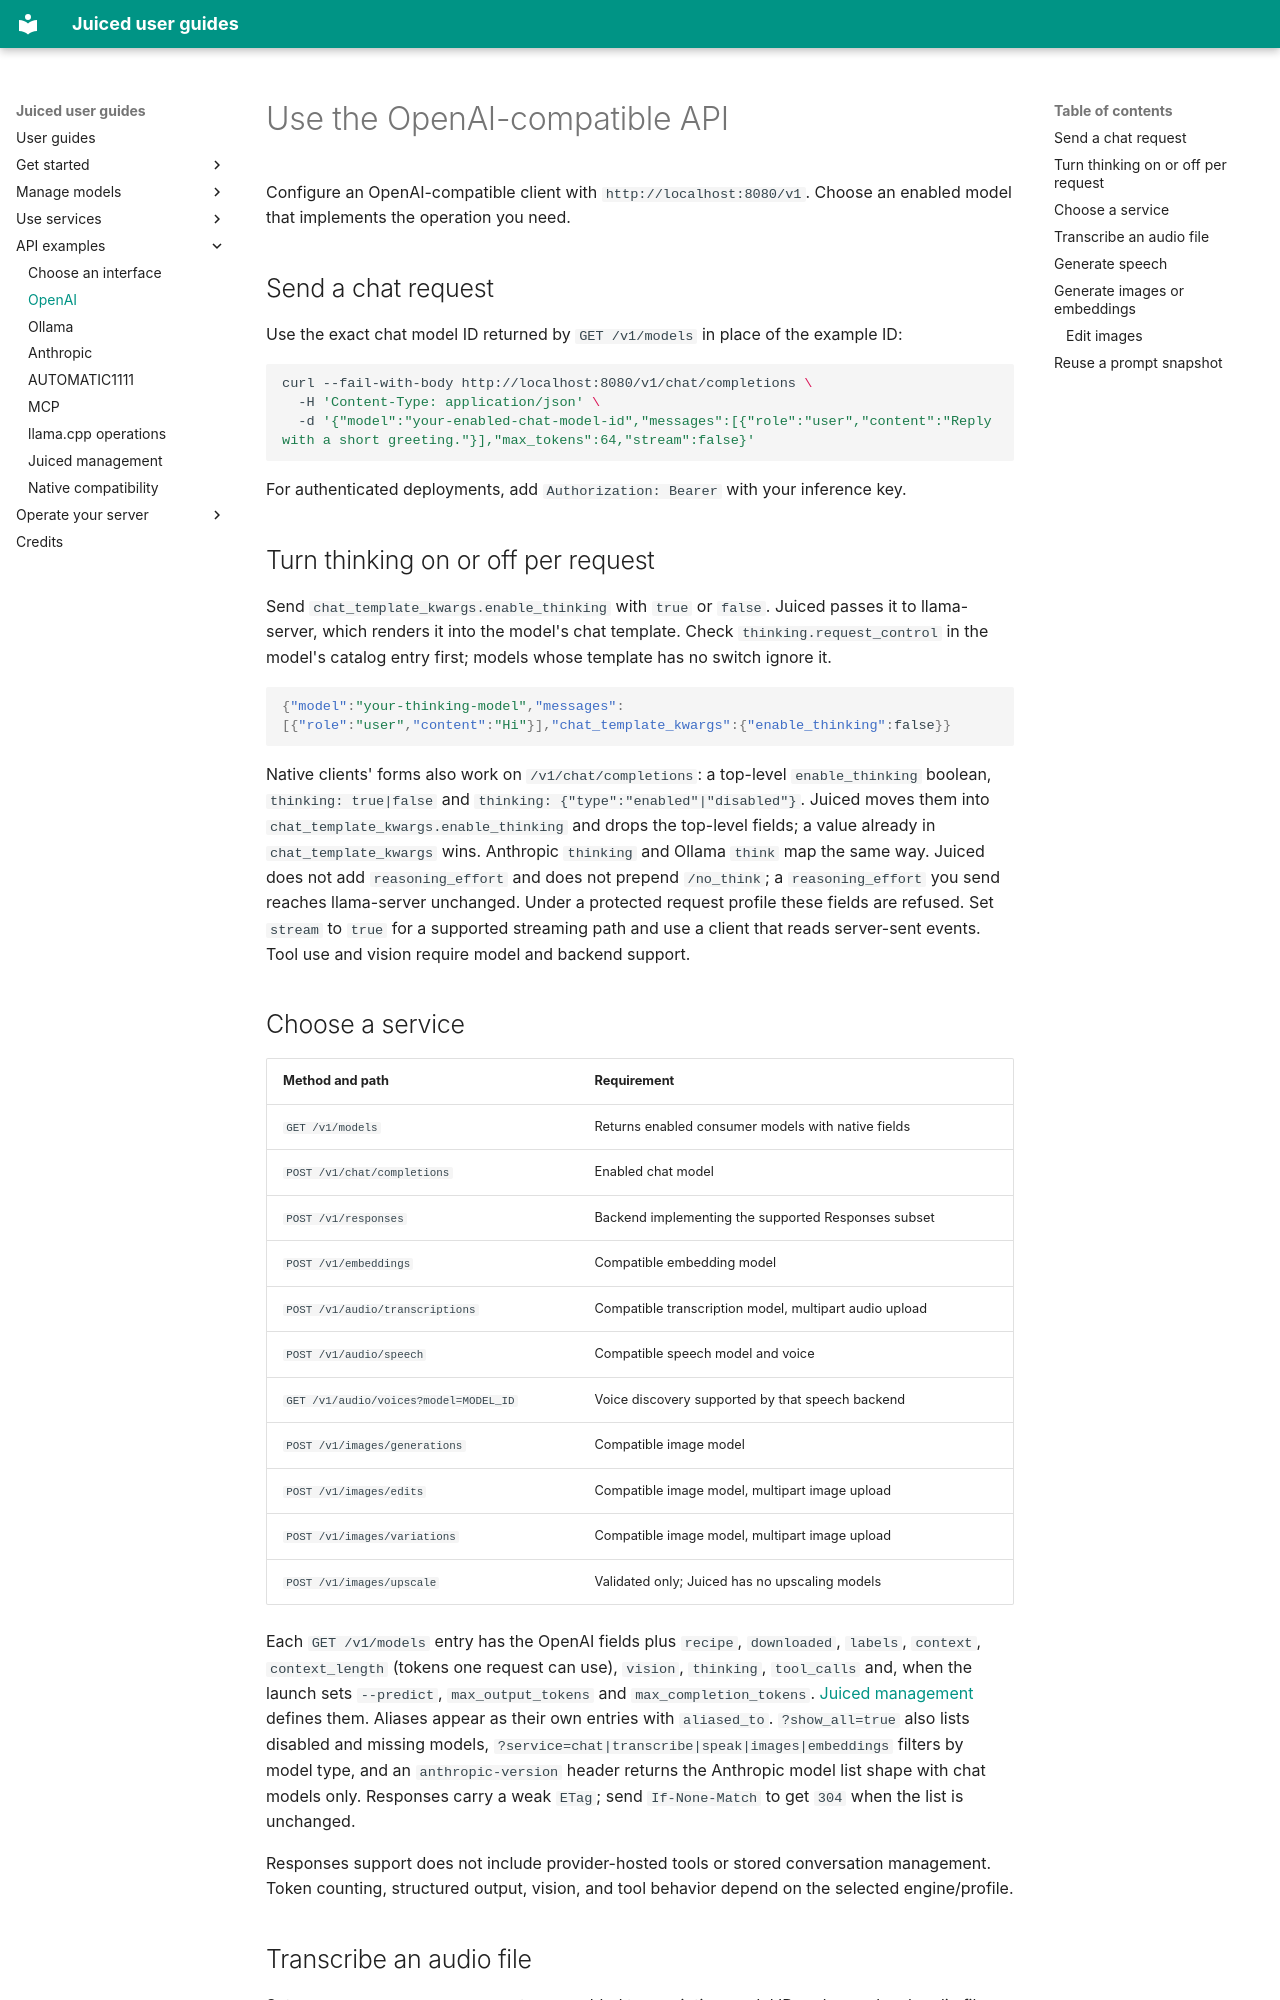

repository: Nulifyer/Juiced · page: api/openai/index.html · generator: mkdocs

# Use the OpenAI-compatible API

Configure an OpenAI-compatible client with `http://localhost:8080/v1`.
Choose an enabled model that implements the operation you need.

## Send a chat request

Use the exact chat model ID returned by `GET /v1/models` in place of the example ID:

```bash
curl --fail-with-body http://localhost:8080/v1/chat/completions \
  -H 'Content-Type: application/json' \
  -d '{"model":"your-enabled-chat-model-id","messages":[{"role":"user","content":"Reply with a short greeting."}],"max_tokens":64,"stream":false}'
```

For authenticated deployments, add `Authorization: Bearer` with your inference key.

## Turn thinking on or off per request

Send `chat_template_kwargs.enable_thinking` with `true` or `false`. Juiced passes it
to llama-server, which renders it into the model's chat template. Check
`thinking.request_control` in the model's catalog entry first; models whose template
has no switch ignore it.

```json
{"model":"your-thinking-model","messages":[{"role":"user","content":"Hi"}],"chat_template_kwargs":{"enable_thinking":false}}
```

Native clients' forms also work on `/v1/chat/completions`: a top-level
`enable_thinking` boolean, `thinking: true|false` and
`thinking: {"type":"enabled"|"disabled"}`. Juiced moves them into
`chat_template_kwargs.enable_thinking` and drops the top-level fields; a value already
in `chat_template_kwargs` wins. Anthropic `thinking` and Ollama `think` map the same
way. Juiced does not add `reasoning_effort` and does not prepend `/no_think`; a
`reasoning_effort` you send reaches llama-server unchanged. Under a protected request
profile these fields are refused.
Set `stream` to `true` for a supported streaming path and use a client that reads
server-sent events. Tool use and vision require model and backend support.

## Choose a service

| Method and path | Requirement |
| --- | --- |
| `GET /v1/models` | Returns enabled consumer models with native fields |
| `POST /v1/chat/completions` | Enabled chat model |
| `POST /v1/responses` | Backend implementing the supported Responses subset |
| `POST /v1/embeddings` | Compatible embedding model |
| `POST /v1/audio/transcriptions` | Compatible transcription model, multipart audio upload |
| `POST /v1/audio/speech` | Compatible speech model and voice |
| `GET /v1/audio/voices?model=MODEL_ID` | Voice discovery supported by that speech backend |
| `POST /v1/images/generations` | Compatible image model |
| `POST /v1/images/edits` | Compatible image model, multipart image upload |
| `POST /v1/images/variations` | Compatible image model, multipart image upload |
| `POST /v1/images/upscale` | Validated only; Juiced has no upscaling models |

Each `GET /v1/models` entry has the OpenAI fields plus `recipe`, `downloaded`,
`labels`, `context`, `context_length` (tokens one request can use), `vision`,
`thinking`, `tool_calls` and, when the launch sets `--predict`, `max_output_tokens`
and `max_completion_tokens`. [Juiced management](juiced.md#discover-models-for-a-client)
defines them. Aliases appear as their own entries with `aliased_to`.
`?show_all=true` also lists disabled and missing models, `?service=chat|transcribe|speak|images|embeddings`
filters by model type, and an `anthropic-version` header returns the Anthropic model
list shape with chat models only. Responses carry a weak `ETag`; send `If-None-Match`
to get `304` when the list is unchanged.

Responses support does not include provider-hosted tools or stored conversation
management. Token counting, structured output, vision, and tool behavior depend
on the selected engine/profile.
